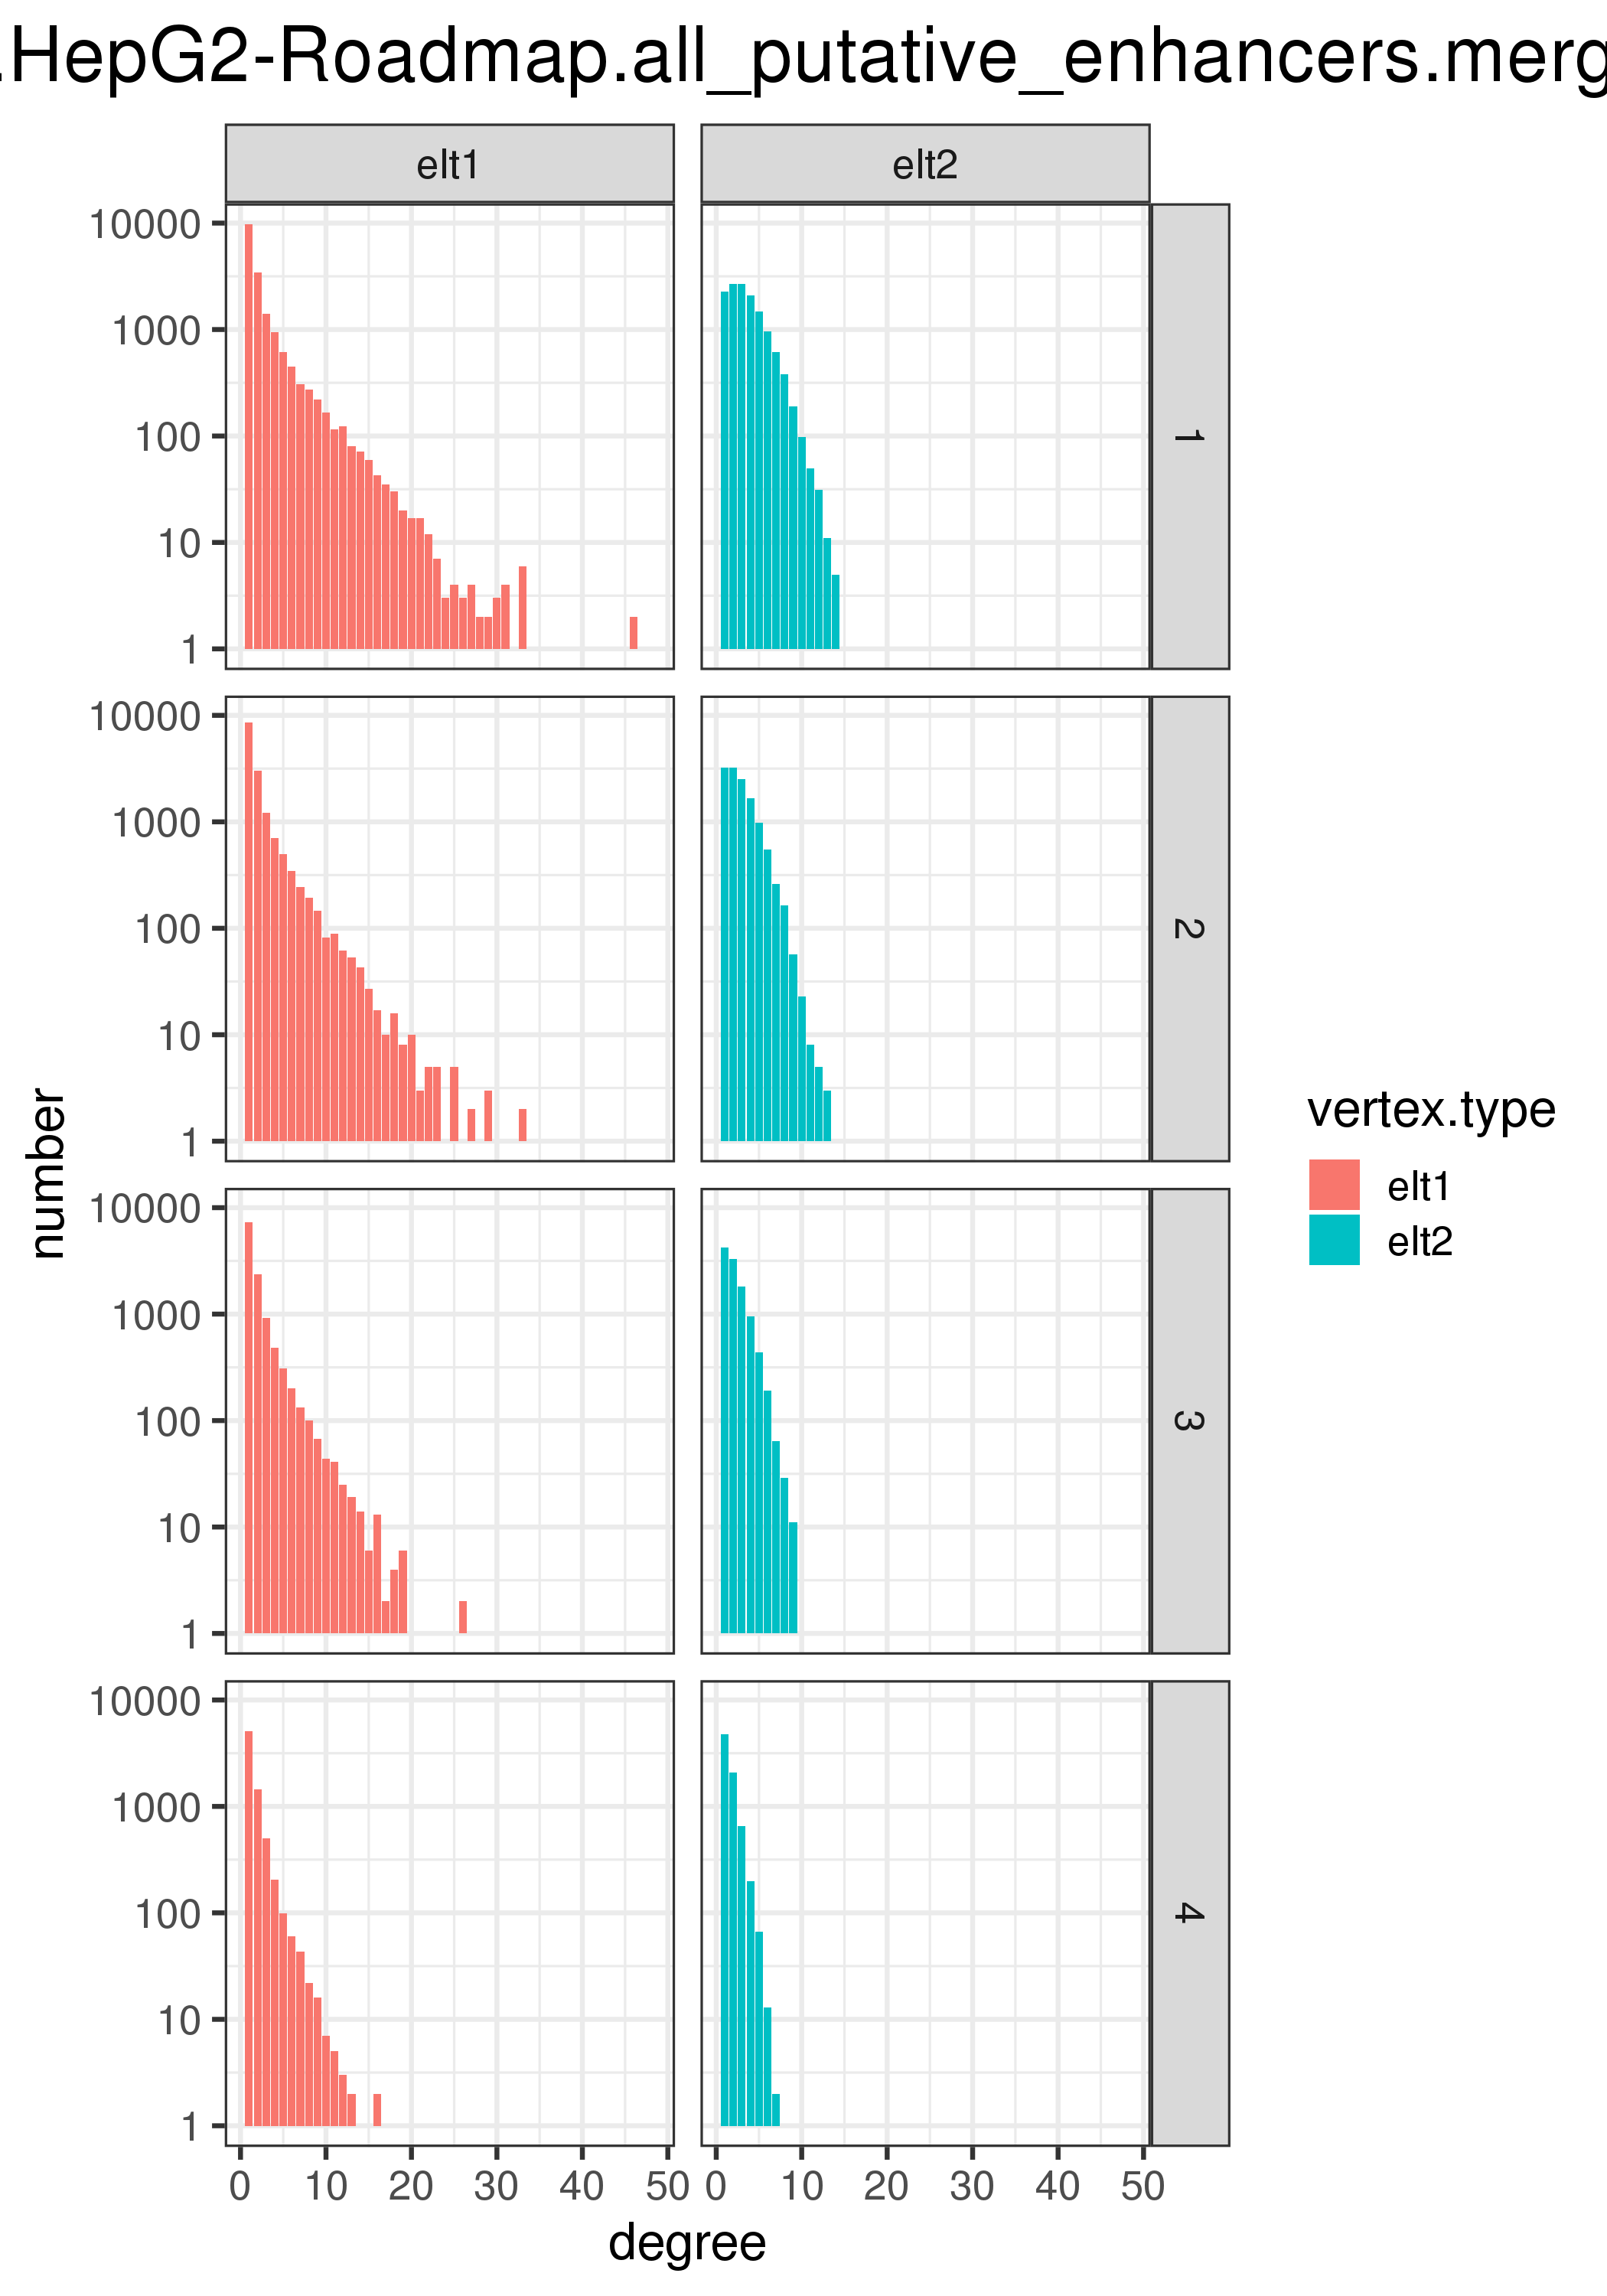

The data file committed next to this chart (first rows):
vertex.type	score.quantile	degree	number
elt1	1	1	9708
elt1	1	2	3464
elt1	1	3	1409
elt1	1	4	941
elt1	1	5	613
elt1	1	6	449
elt1	1	7	306
elt1	1	8	273
elt1	1	9	219
elt1	1	10	166
elt1	1	11	116
elt1	1	12	124
elt1	1	13	80
elt1	1	14	71
elt1	1	15	60
elt1	1	16	43
elt1	1	17	35
elt1	1	18	30
elt1	1	19	20
elt1	1	20	17
elt1	1	21	17
elt1	1	22	12
elt1	1	23	7
elt1	1	24	3
elt1	1	25	4
elt1	1	26	3
elt1	1	27	4
elt1	1	28	2
elt1	1	29	2
elt1	1	30	3
elt1	1	31	4
elt1	1	32	0
elt1	1	33	6
elt1	1	34	0
elt1	1	35	1
elt1	1	36	0
elt1	1	37	0
elt1	1	38	0
elt1	1	39	0
elt1	1	40	0
elt1	1	41	0
elt1	1	42	0
elt1	1	43	0
elt1	1	44	0
elt1	1	45	1
elt1	1	46	2
elt2	1	1	2257
elt2	1	2	2697
elt2	1	3	2680
elt2	1	4	2077
elt2	1	5	1477
elt2	1	6	964
elt2	1	7	613
elt2	1	8	379
elt2	1	9	191
elt2	1	10	98
elt2	1	11	50
elt2	1	12	31
elt2	1	13	11
elt2	1	14	5
... 206 more rows
